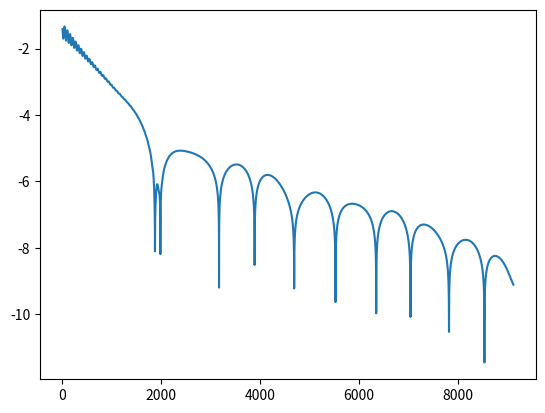

The matplotlib source for this figure:
'''
HW 14-2: comparation between several constrained optimization algorithm
'''
import numpy as np
import matplotlib.pyplot as plt
from numpy.linalg import inv, svd, solve
from numpy.random import seed, rand
from scipy.optimize import minimize
import random
random.seed(114514)
seed(114514)

class F:
    def __init__(self, A=None, b=None, n=500, p=100, random=True):
        if random:
            self.A = rand(p, n)
            self.b = rand(p)
        else:
            self.A = A
            self.b = b
        self.n = n
        self.p = p
        self.P = np.eye(n) - self.A.T @ inv(self.A @ self.A.T) @ self.A


    def f(self, x):
        return np.log(np.sum(np.exp(x)))

    def df(self, x):
        return np.exp(x) / np.sum(np.exp(x))
    
    def ddf(self, x):
        df = self.df(x)
        return np.diag(df) - np.outer(df, df)

    def proj(self, x):
        return self.P @ x + self.A.T @ (inv(self.A @ self.A.T) @ self.b)


class Opt:
    def __init__(self):
        pass

    def fe(self, z):
        return self.f(self.spec_sol + self.zero_space @ z)

    def dfe(self, z):
        return self.zero_space.T @ self.df(self.spec_sol + self.zero_space @ z)

    def proj_dual(self, l):
        l = l[:100]
        return -l / np.dot(self.A_dual, l)

    def _lsearch(self, x, d, f, g, func):
        t = 1
        while func(x + t * d) > f + self.alpha * t * np.dot(d, g):
            t *= self.beta
        return t

    def Lx(self, x):
        Axb = self.A @ x - self.b
        return self.f(x) + np.dot(self.v, Axb) + self.aug / 2 * np.dot(Axb, Axb)

    def dLx(self, x):
        return self.df(x) + self.A.T @ self.v + self.aug * self.A.T @ (self.A @ x - self.b)

    def _step(self, step, method):
        if method == "proj_grad":
            f = self.f(self.x)
            g = self.df(self.x)
            d = -self.P @ g
            l = d
        elif method == "eliminate":
            if step == 0:
                self.x = np.zeros(self.n - self.p)
            f = self.fe(self.x)
            g = self.dfe(self.x)
            d = -g
            l = d
        elif method == "newton":
            f = self.f(self.x)
            g = self.df(self.x)
            H = self.ddf(self.x)
            KKT_mat1 = np.concatenate([H, self.A.T], axis=1)
            KKT_mat2 = np.concatenate([self.A, np.zeros((self.p, self.p))], axis=1)
            KKT_mat = np.concatenate([KKT_mat1, KKT_mat2], axis=0)
            g0 = np.concatenate([-g, np.zeros(self.p)])
            d = solve(KKT_mat, g0)[:500]
            #l = np.dot(d, H @ d) / np.sqrt(2)
            l = d
        elif method == "dual_asc":
            f = self.f(self.x)
            L = self.Lx(self.x) 
            g = self.dLx(self.x)
            d = -g
            l = d
            pass # 啥时候能写完啊

        print(f)
        # print(np.max(self.A @ self.x - self.b))
        self.fs.append(f)
        # if np.dot(l, l) < self.eta2:
        if np.dot(l, l) < self.eta2:
            return False

        if method == "dual_asc":
            alpha = self._lsearch(self.x, d, L, g, self.Lx)
            self.x += alpha * d
            self.v += self.aug * (self.A @ self.x - self.b)
        else:
            alpha = self._lsearch(self.x, d, f, g, self.f)
            self.x += alpha * d
        return True

    def opt(self, F, alpha, beta, eta, method, aug=0.000001):
        self.x = F.proj(rand(F.n))
        self.v = np.zeros(F.p)
        self.f = F.f; self.n = F.n; self.p = F.p
        self.A = F.A; self.b = F.b; self.P = F.P
        self.df = F.df; self.ddf = F.ddf; self.aug = aug
        
        u, s, vt = svd(self.A)
        self.zero_space = vt[self.p:].T
        self.fs = []
        self.alpha = alpha
        self.beta = beta
        self.eta2 = eta ** 2
        self.spec_sol = self.x.copy()
        
        flag = True
        step = 0
        while flag:
            flag = self._step(step, method)
            step += 1
        self.L = len(self.fs)
        # self.pstar = self.fs[-1]
        self.pstar = 6.215668419620234

    def plot_fi(self):
        plt.figure()
        plt.plot(np.linspace(1, self.L, self.L), np.log10(abs(np.array(self.fs) - self.pstar) + 1e-16))
        plt.show()

def test_F(method):
    opt = Opt()
    func = F()
    opt.opt(F=func, alpha=0.25, beta=0.75, eta=1e-7, method=method)
    
    opt.plot_fi()

if __name__ == "__main__":
    test_F(method="dual_asc")

"""
6.215668419622828
6.21566841962287
6.215668419620234
"""